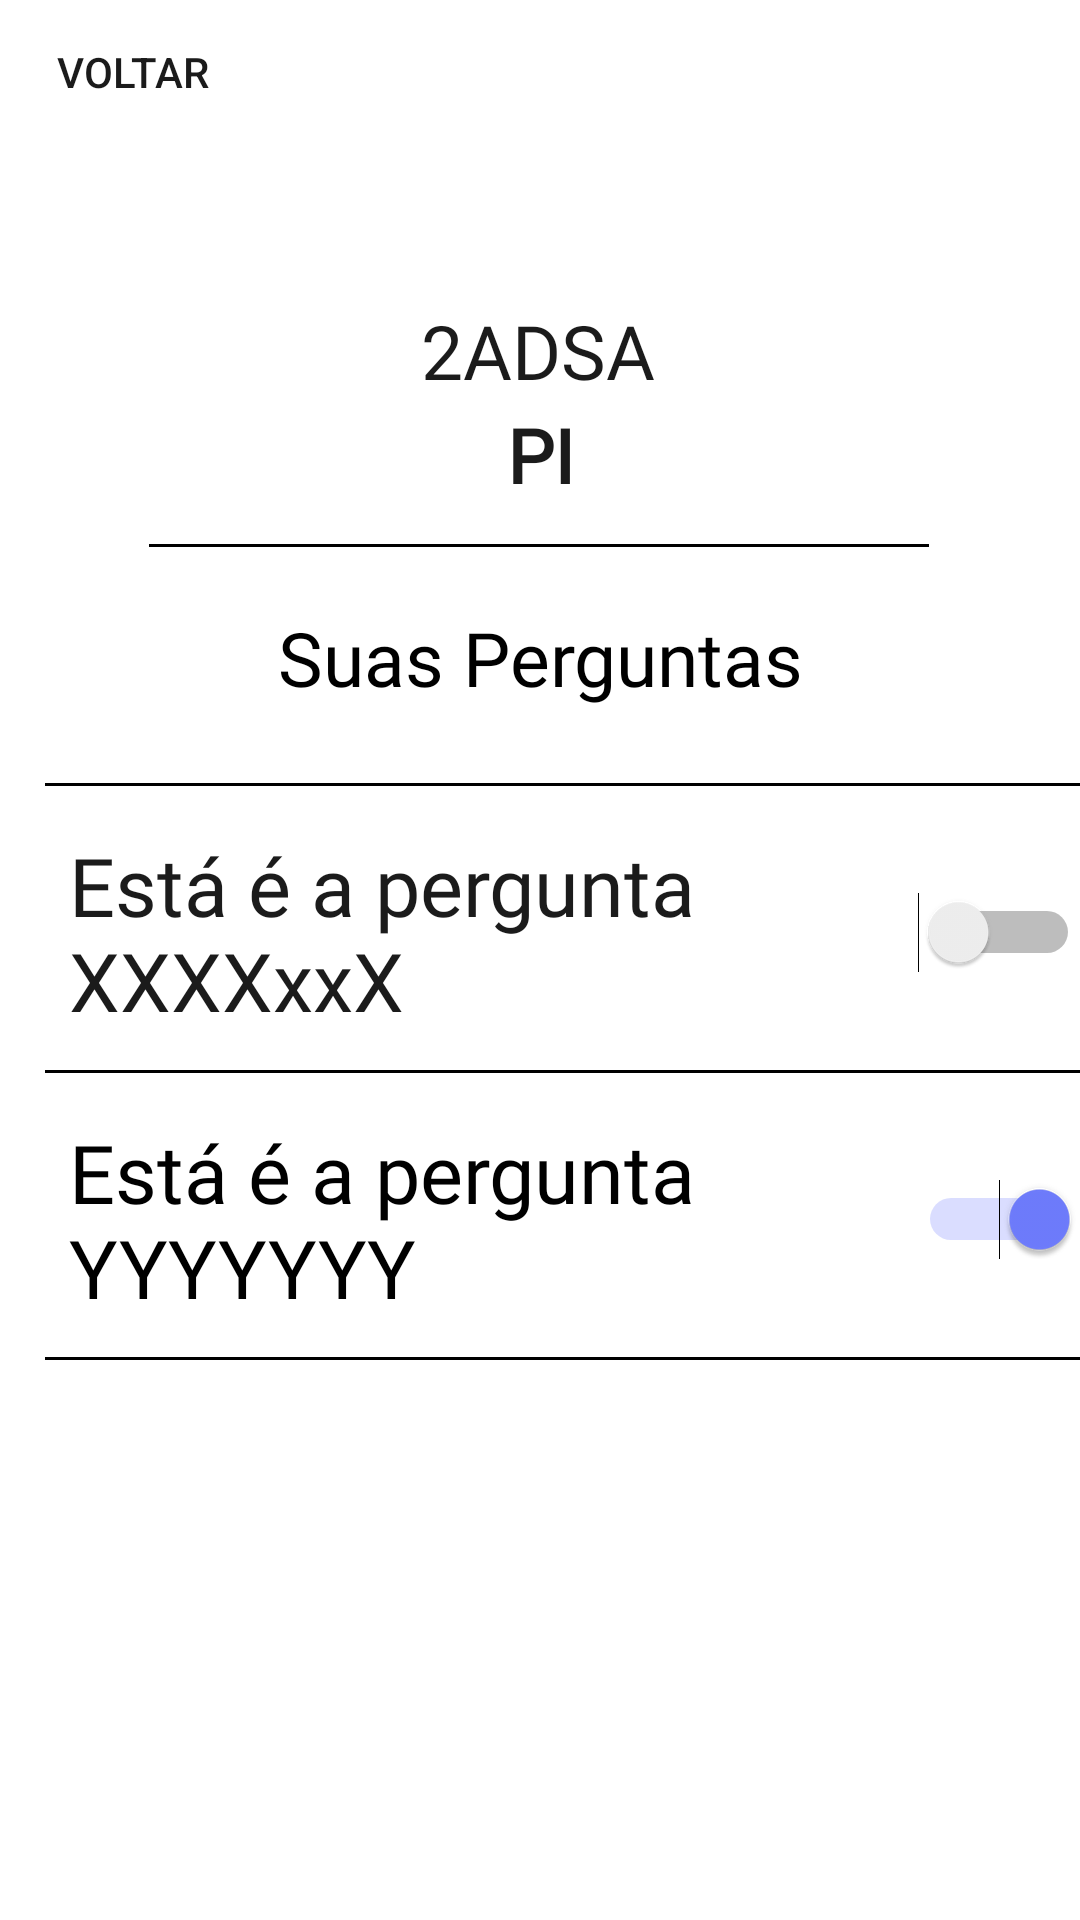

The Android layout XML behind this screen, and the referenced resources:
<!-- AndroidManifest.xml: application theme Theme.Simplify -->
<!-- res/layout/activity_professor_perguntas.xml -->
<?xml version="1.0" encoding="utf-8"?>
<androidx.constraintlayout.widget.ConstraintLayout xmlns:android="http://schemas.android.com/apk/res/android"
    xmlns:app="http://schemas.android.com/apk/res-auto"
    xmlns:tools="http://schemas.android.com/tools"
    android:layout_width="match_parent"
    android:layout_height="match_parent"
    tools:context=".estudante.EstudanteEnvioDocumentos">

    <Button
        android:id="@+id/btnVoltar"
        android:layout_width="wrap_content"
        android:layout_height="wrap_content"
        android:background="#00FFFFFF"
        android:onClick="back"
        android:strokeColor="#05FFFFFF"
        android:text="Voltar"
        android:textColor="@color/textColorDark"
        app:cornerRadius="5sp"
        app:icon="@drawable/back"
        app:iconPadding="1sp"
        app:iconSize="30sp"
        app:iconTint="@color/textColorDark"
        app:layout_constraintStart_toStartOf="parent"
        app:layout_constraintTop_toTopOf="parent"
        tools:ignore="MissingConstraints" />

    <TextView
        android:id="@+id/editText2"
        android:layout_width="wrap_content"
        android:layout_height="wrap_content"
        android:layout_marginTop="52dp"
        android:fontFamily="@font/poppins_medium"
        android:text="2ADSA"
        android:textColor="@color/textColorDark"
        android:textSize="25sp"
        app:layout_constraintEnd_toEndOf="parent"
        app:layout_constraintHorizontal_bias="0.498"
        app:layout_constraintStart_toStartOf="parent"
        app:layout_constraintTop_toBottomOf="@+id/btnVoltar" />

    <TextView
        android:id="@+id/editText4"
        android:layout_width="wrap_content"
        android:layout_height="wrap_content"
        android:fontFamily="@font/poppins_medium"
        android:padding="1sp"
        android:text="PI"
        android:textColor="@color/textColorDark"
        android:textFontWeight="700"
        android:textSize="25sp"
        app:layout_constraintEnd_toEndOf="parent"
        app:layout_constraintStart_toStartOf="parent"
        app:layout_constraintTop_toBottomOf="@+id/editText2" />

    <View
        android:id="@+id/divider2"
        android:layout_width="260dp"
        android:layout_height="1dp"
        android:layout_marginTop="12dp"
        android:background="@color/black"
        app:layout_constraintEnd_toEndOf="parent"
        app:layout_constraintHorizontal_bias="0.498"
        app:layout_constraintStart_toStartOf="parent"
        app:layout_constraintTop_toBottomOf="@+id/editText4" />

    <TextView
        android:id="@+id/textView7"
        android:layout_width="wrap_content"
        android:layout_height="wrap_content"
        android:textAlignment="center"
        android:fontFamily="@font/poppins_medium"
        android:textColor="@color/black"
        android:layout_marginTop="20dp"
        android:text="Suas Perguntas"
        android:textSize="25sp"
        app:layout_constraintEnd_toEndOf="parent"
        app:layout_constraintStart_toStartOf="parent"
        app:layout_constraintTop_toBottomOf="@+id/divider2" />


    <LinearLayout
        android:layout_width="match_parent"
        android:layout_height="wrap_content"
        android:orientation="vertical"
        android:textAlignment="center"
        app:layout_constraintTop_toBottomOf="@id/textView7"
        android:layout_marginTop="25dp">

        <View
            android:id="@+id/divider3"
            android:layout_width="380dp"
            android:layout_height="1dp"
            android:background="@color/black"
            android:layout_marginLeft="15dp"
            />

        <Switch
            android:layout_width="wrap_content"
            android:layout_height="wrap_content"
            android:fontFamily="@font/poppins_medium"
            android:text="Está é a pergunta XXXXxxX"
            android:textColor="@color/textColorDark"
            android:id="@+id/sw_x"
            android:textSize="27sp"
            android:layout_marginLeft="23dp"
            android:switchMinWidth="50dp"
            android:layout_marginTop="15dp"
            />

        <View
            android:id="@+id/divider4"
            android:layout_width="380dp"
            android:layout_height="1dp"
            android:layout_marginTop="12dp"
            android:background="@color/black"
            android:layout_marginLeft="15dp"
            />

        <Switch
            android:layout_width="wrap_content"
            android:layout_height="wrap_content"
            android:fontFamily="@font/poppins_medium"
            android:text="Está é a pergunta YYYYYYY"
            android:textColor="@color/black"
            android:id="@+id/sw_y"
            android:textSize="27sp"
            android:layout_marginLeft="23dp"
            android:switchMinWidth="50dp"
            android:layout_marginTop="15dp"
            android:checked="true"
            />

        <View
            android:id="@+id/divider5"
            android:layout_width="380dp"
            android:layout_height="1dp"
            android:layout_marginTop="12dp"
            android:background="@color/black"
            android:layout_marginLeft="15dp"
            />

    </LinearLayout>

</androidx.constraintlayout.widget.ConstraintLayout>
<!-- resources referenced by this layout -->
<resources>
  <color name="black">#000000</color>
  <color name="textColorDark">#1b1b1b</color>
  <!-- drawable back: png bitmap (drawable, 223 bytes) -->
  <style name="Theme.Simplify" parent="Theme.MaterialComponents.DayNight.NoActionBar">
          
          <item name="colorPrimary">@color/colorPrimary</item>
          <item name="colorPrimaryVariant">@color/colorPrimaryDark</item>
          <item name="colorOnPrimary">@color/textColor</item>
          
          <item name="colorSecondary">@color/colorPrimary</item>
          <item name="colorSecondaryVariant">@color/colorPrimaryDark</item>
          <item name="colorOnSecondary">@color/colorSeconday</item>
          
          <item name="android:statusBarColor" tools:targetApi="l">?attr/colorPrimaryVariant</item>
          
      </style>
  <color name="colorPrimary">#6f7dff</color>
  <color name="colorPrimaryDark">#FF3700B3</color>
  <color name="textColor">#FFFFFFFF</color>
  <color name="colorSeconday">#FF6200EE</color>
</resources>
